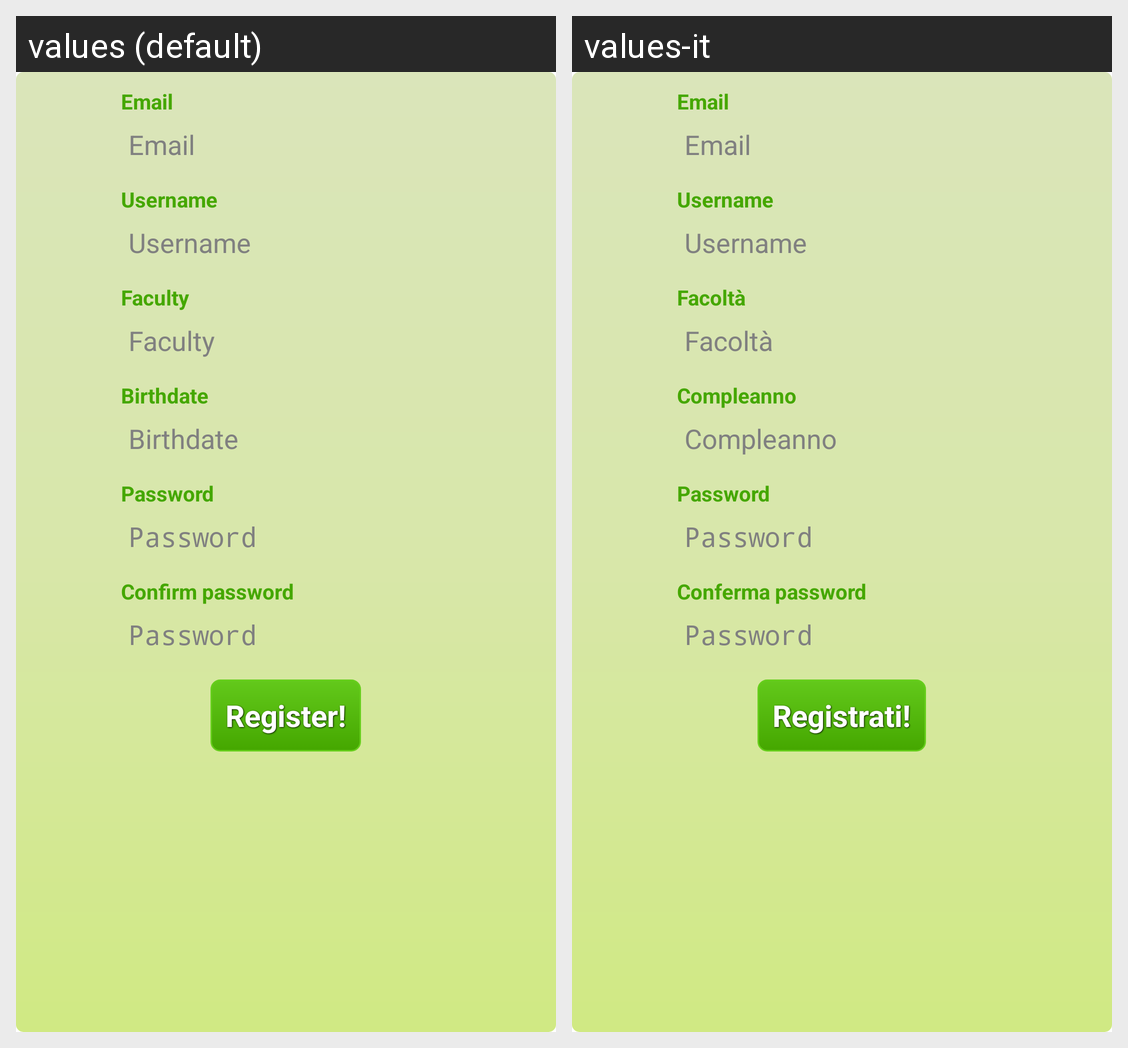

The same Android screen rendered under two of its app's locales, left to right. List the strings drawn on it with the default value and each locale's translation.
Android screen res/layout/activity_registration.xml rendered under 2 locales, left to right: values (default), values-it. Device: Nexus 5 (rendered at 1080×1920; each locale shown at half size, 540×960, under a caption strip naming it); theme Theme.J4style.
Strings drawn on this screen, with the default value and each locale's value (text and hints the layout hard-codes, and strings that could not be matched under every locale, appear in the picture but are not listed):

prompt_email
  values: Email
  values-it: Email

prompt_username
  values: Username
  values-it: Username

prompt_faculty
  values: Faculty
  values-it: Facoltà

prompt_birthdate
  values: Birthdate
  values-it: Compleanno

prompt_password
  values: Password
  values-it: Password

confirm_password
  values: Confirm password
  values-it: Conferma password

registration_button
  values: Register!
  values-it: Registrati!
